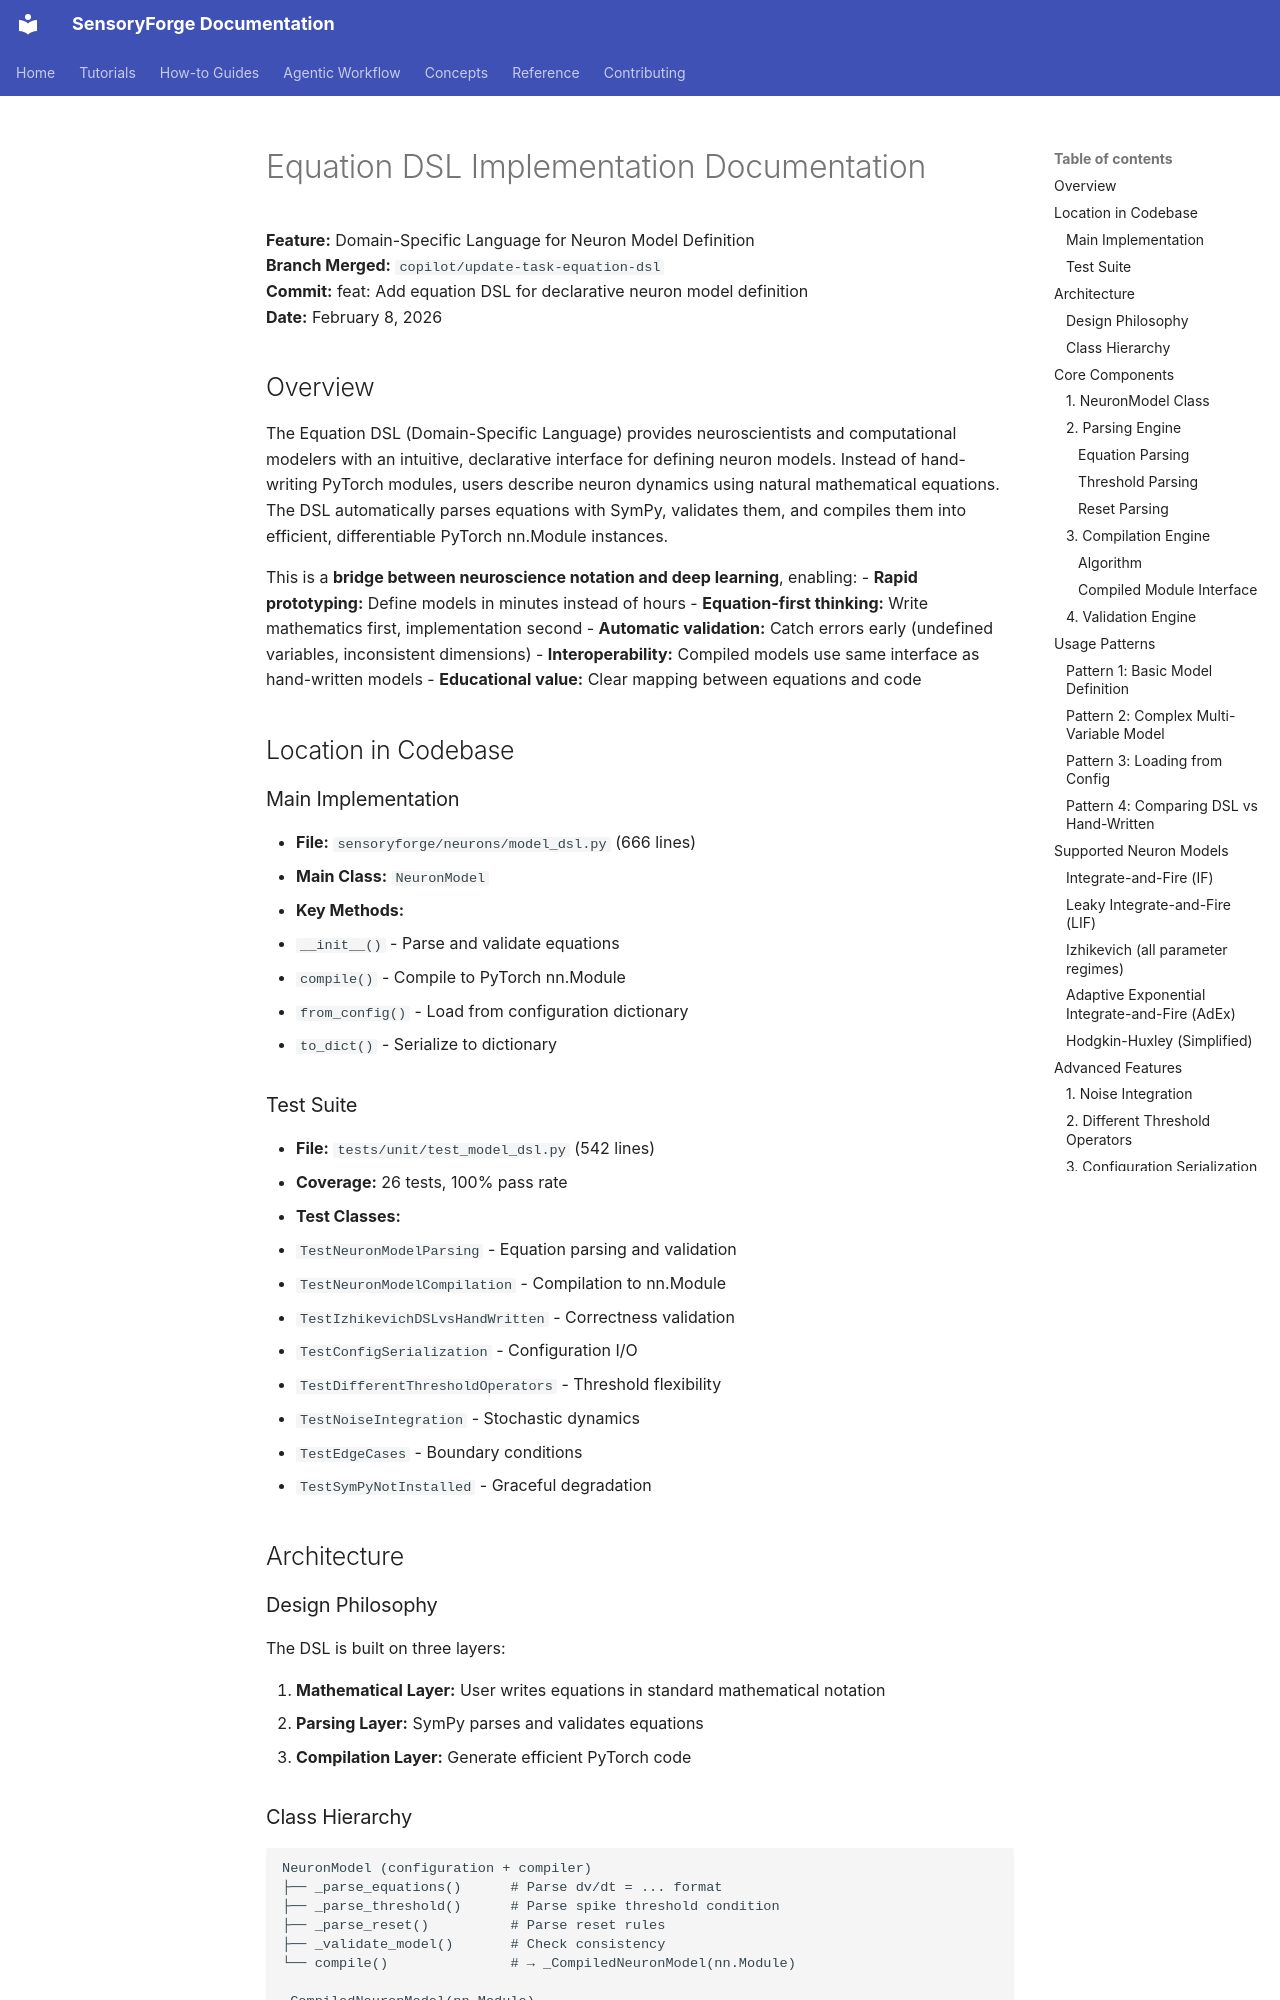

repository: benefron/sensoryforge · page: development/EQUATION_DSL_IMPLEMENTATION/index.html · generator: mkdocs

# Equation DSL Implementation Documentation

**Feature:** Domain-Specific Language for Neuron Model Definition  
**Branch Merged:** `copilot/update-task-equation-dsl`  
**Commit:** feat: Add equation DSL for declarative neuron model definition  
**Date:** February 8, 2026

## Overview

The Equation DSL (Domain-Specific Language) provides neuroscientists and computational modelers with an intuitive, declarative interface for defining neuron models. Instead of hand-writing PyTorch modules, users describe neuron dynamics using natural mathematical equations. The DSL automatically parses equations with SymPy, validates them, and compiles them into efficient, differentiable PyTorch nn.Module instances.

This is a **bridge between neuroscience notation and deep learning**, enabling:
- **Rapid prototyping:** Define models in minutes instead of hours
- **Equation-first thinking:** Write mathematics first, implementation second
- **Automatic validation:** Catch errors early (undefined variables, inconsistent dimensions)
- **Interoperability:** Compiled models use same interface as hand-written models
- **Educational value:** Clear mapping between equations and code

## Location in Codebase

### Main Implementation
- **File:** `sensoryforge/neurons/model_dsl.py` (666 lines)
- **Main Class:** `NeuronModel`
- **Key Methods:**
  - `__init__()` - Parse and validate equations
  - `compile()` - Compile to PyTorch nn.Module
  - `from_config()` - Load from configuration dictionary
  - `to_dict()` - Serialize to dictionary

### Test Suite
- **File:** `tests/unit/test_model_dsl.py` (542 lines)
- **Coverage:** 26 tests, 100% pass rate
- **Test Classes:**
  - `TestNeuronModelParsing` - Equation parsing and validation
  - `TestNeuronModelCompilation` - Compilation to nn.Module
  - `TestIzhikevichDSLvsHandWritten` - Correctness validation
  - `TestConfigSerialization` - Configuration I/O
  - `TestDifferentThresholdOperators` - Threshold flexibility
  - `TestNoiseIntegration` - Stochastic dynamics
  - `TestEdgeCases` - Boundary conditions
  - `TestSymPyNotInstalled` - Graceful degradation

## Architecture

### Design Philosophy

The DSL is built on three layers:

1. **Mathematical Layer:** User writes equations in standard mathematical notation
2. **Parsing Layer:** SymPy parses and validates equations
3. **Compilation Layer:** Generate efficient PyTorch code
